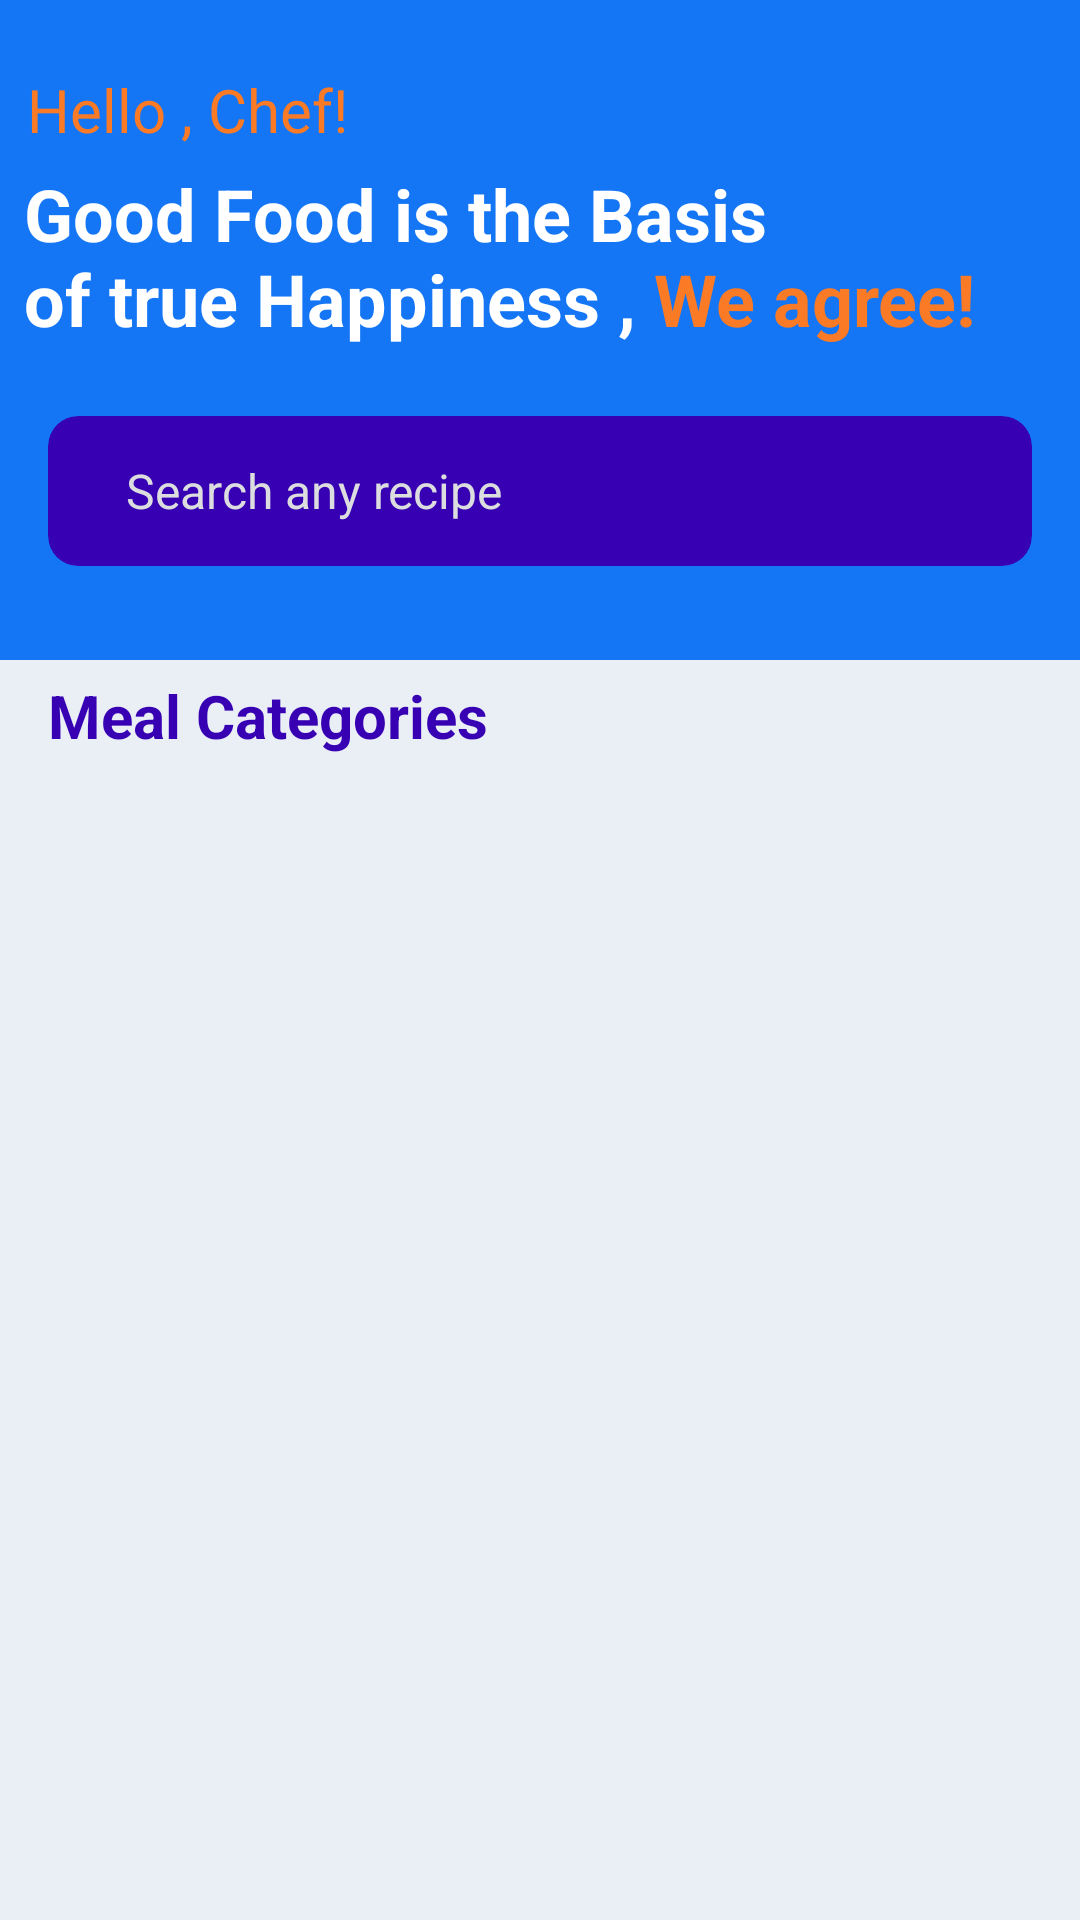

Android layout source for this screen:
<!-- AndroidManifest.xml: application theme Theme.RecipeFoodApp -->
<!-- res/layout/activity_main.xml -->
<?xml version="1.0" encoding="utf-8"?>
<RelativeLayout xmlns:android="http://schemas.android.com/apk/res/android"
    xmlns:app="http://schemas.android.com/apk/res-auto"
    xmlns:tools="http://schemas.android.com/tools"
    android:layout_width="match_parent"
    android:layout_height="match_parent"
    android:background="@color/colorPastelBleu"
    tools:context=".MainActivity">

    <View
        android:id="@+id/appBar"
        android:layout_width="match_parent"
        android:layout_height="220dp"
        android:background="@color/colorPrimary"/>

    <include layout="@layout/header" />

    <androidx.cardview.widget.CardView
        android:id="@+id/searchInput"
        android:layout_below="@id/appQuote"
        android:layout_width="match_parent"
        android:layout_height="wrap_content"
        android:layout_marginLeft="16dp"
        android:layout_marginRight="16dp"
        android:layout_marginTop="15dp"
        app:cardBackgroundColor="@color/colorPrimaryDark"
        app:cardCornerRadius="10dp"
        app:cardElevation="0dp">

        <SearchView
            android:layout_width="match_parent"
            android:layout_height="50dp"
            android:padding="10dp"
            android:id="@+id/search_recipe"
            android:text="@string/search_your_recipes"
            android:theme="@style/SearchView"
            android:drawablePadding="2dp"
            android:iconifiedByDefault="false"
            android:queryHint="Search any recipe"
            android:searchIcon="@drawable/ic_search"
            app:queryBackground="@android:color/transparent"
            android:queryBackground="@android:color/transparent"
            />

    </androidx.cardview.widget.CardView>

    <TextView
        android:id="@+id/categoriesTitle"
        android:text="@string/categories"
        android:textSize="20sp"
        android:textColor="@color/colorPrimaryDark"
        android:textStyle="bold"
        android:layout_marginLeft="16dp"
        android:layout_marginRight="16dp"
        android:layout_marginTop="5dp"
        android:layout_width="match_parent"
        android:layout_height="wrap_content"
        android:layout_below="@id/appBar"/>

    <androidx.recyclerview.widget.RecyclerView
        android:id="@+id/recyclerView"
        android:layout_width="match_parent"
        android:layout_height="match_parent"
        android:layout_marginTop="20dp"
        app:layout_constraintTop_toTopOf="parent"
        android:layout_below="@id/categoriesTitle"
        >

    </androidx.recyclerview.widget.RecyclerView>




</RelativeLayout>
<!-- res/layout/header.xml (included above) -->
<?xml version="1.0" encoding="utf-8"?>
<FrameLayout xmlns:android="http://schemas.android.com/apk/res/android"
    xmlns:app="http://schemas.android.com/apk/res-auto"
    android:layout_width="match_parent"
    android:layout_height="wrap_content"
    android:background="@color/colorPrimary"
    android:id="@+id/appQuote"
    app:popupTheme="@style/ThemeOverlay.AppCompat.Dark.ActionBar">

    <RelativeLayout
        android:layout_width="match_parent"
        android:layout_height="wrap_content"
        android:layout_margin="8dp"
        android:orientation="horizontal">


        <LinearLayout
            android:layout_width="match_parent"
            android:layout_height="wrap_content"
            android:layout_marginTop="15dp"
            android:orientation="vertical">

            <TextView
                android:layout_width="wrap_content"
                android:layout_height="wrap_content"
                android:layout_marginStart="1dp"
                android:text="@string/hello"
                android:textColor="@android:color/black"
                android:textSize="20sp" />

            <TextView
                android:layout_width="wrap_content"
                android:layout_height="wrap_content"
                android:layout_marginTop="5dp"
                android:text="@string/title"
                android:textSize="24dp"
                android:textStyle="bold" />

        </LinearLayout>
    </RelativeLayout>
</FrameLayout>
<!-- resources referenced by this layout -->
<resources>
  <color name="colorPastelBleu">#EAEFF6</color>
  <color name="colorPrimary">#1476F4</color>
  <color name="colorPrimaryDark">#FF3700B3</color>
  <string name="categories">Meal Categories</string>
  <string name="hello"><font color="#FB7A25">Hello , Chef!</font></string>
  <string name="search_your_recipes">Search your recipe</string>
  <string name="title"><font color="white">Good Food is the Basis \nof true Happiness , </font><font color="#FB7A25">We agree!</font></string>
  <style name="SearchView" parent="">
          <item name="android:editTextColor">@color/colorSoftGrey</item>
          <item name="android:textColorHint">@color/colorSoftGrey</item>
          <item name="android:textSize">16sp</item>
          <item name="tint">@color/colorSoftGrey</item>
      </style>
  <style name="Theme.RecipeFoodApp" parent="Theme.MaterialComponents.DayNight.DarkActionBar">
          
          <item name="colorPrimary">@color/DarkBLeu</item>
          <item name="colorPrimaryVariant">@color/TransparentLessDarkerBleu</item>
          <item name="colorOnPrimary">@color/white</item>
          
          <item name="colorSecondaryVariant">@color/white</item>
          <item name="colorOnSecondary">@color/black</item>
  
      </style>
  <color name="colorSoftGrey">#DCDDDF</color>
  <color name="white">#FFFFFFFF</color>
  <color name="black">#FF000000</color>
</resources>
